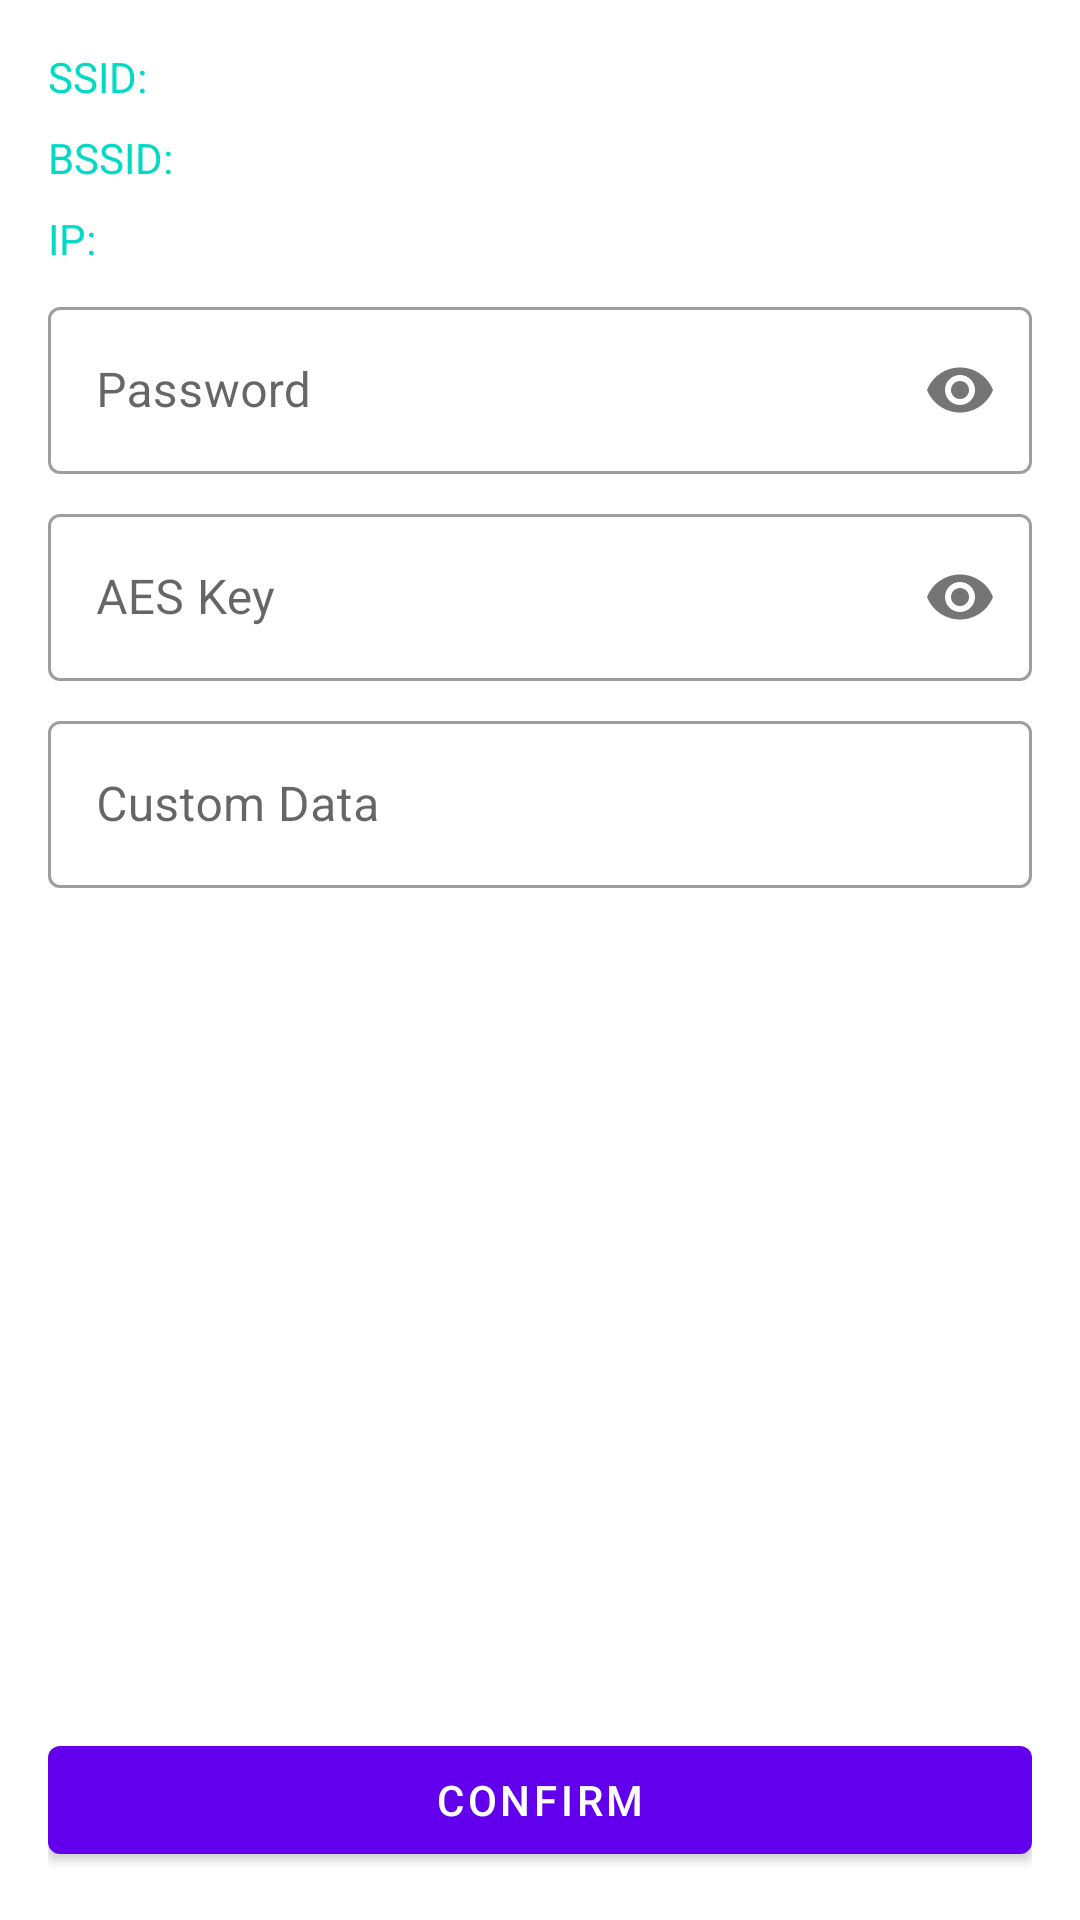

This screen was rendered from an Android layout file. Write that file and the resources it references.
<!-- AndroidManifest.xml: application theme AppTheme -->
<!-- res/layout/activity_esptouch2.xml -->
<?xml version="1.0" encoding="utf-8"?>
<androidx.constraintlayout.widget.ConstraintLayout xmlns:android="http://schemas.android.com/apk/res/android"
    xmlns:app="http://schemas.android.com/apk/res-auto"
    android:id="@+id/activity_esptouch2"
    android:layout_width="match_parent"
    android:layout_height="match_parent"
    android:orientation="vertical"
    android:padding="16dp">

    <androidx.constraintlayout.widget.Group
        android:id="@+id/controlGroup"
        android:layout_width="wrap_content"
        android:layout_height="wrap_content"
        app:constraint_referenced_ids="apSsidLabel,apSsidText,apBssidLabel,apBssidText,ipLabel,ipText,apPasswordLayout,aesKeyLayout,customDataLayout,confirmBtn" />

    <TextView
        android:id="@+id/apSsidLabel"
        android:layout_width="wrap_content"
        android:layout_height="wrap_content"
        android:gravity="bottom"
        android:singleLine="true"
        android:text="@string/esptouch2_ssid_label"
        android:textAppearance="?android:attr/textAppearanceSmall"
        android:textColor="@color/colorAccent"
        app:layout_constraintStart_toStartOf="parent"
        app:layout_constraintTop_toTopOf="parent" />

    <TextView
        android:id="@+id/apSsidText"
        android:layout_width="wrap_content"
        android:layout_height="wrap_content"
        android:layout_marginStart="8dp"
        android:singleLine="true"
        android:textAppearance="?android:attr/textAppearanceMedium"
        app:layout_constraintBaseline_toBaselineOf="@id/apSsidLabel"
        app:layout_constraintStart_toEndOf="@id/apSsidLabel"
        app:layout_constraintTop_toTopOf="parent"
        android:layout_marginLeft="8dp" />

    <TextView
        android:id="@+id/apBssidLabel"
        android:layout_width="wrap_content"
        android:layout_height="wrap_content"
        android:layout_marginTop="8dp"
        android:gravity="bottom"
        android:singleLine="true"
        android:text="@string/esptouch2_bssid_label"
        android:textAppearance="?android:attr/textAppearanceSmall"
        android:textColor="@color/colorAccent"
        app:layout_constraintStart_toStartOf="parent"
        app:layout_constraintTop_toBottomOf="@id/apSsidLabel" />

    <TextView
        android:id="@+id/apBssidText"
        android:layout_width="wrap_content"
        android:layout_height="wrap_content"
        android:layout_marginStart="8dp"
        android:singleLine="true"
        android:textAppearance="?android:attr/textAppearanceMedium"
        app:layout_constraintBaseline_toBaselineOf="@id/apBssidLabel"
        app:layout_constraintStart_toEndOf="@id/apBssidLabel"
        app:layout_constraintTop_toTopOf="@id/apBssidLabel"
        android:layout_marginLeft="8dp" />

    <TextView
        android:id="@+id/ipLabel"
        android:layout_width="wrap_content"
        android:layout_height="wrap_content"
        android:layout_marginTop="8dp"
        android:gravity="bottom"
        android:singleLine="true"
        android:text="@string/esptouch2_ip_label"
        android:textAppearance="?android:attr/textAppearanceSmall"
        android:textColor="@color/colorAccent"
        app:layout_constraintStart_toStartOf="parent"
        app:layout_constraintTop_toBottomOf="@id/apBssidLabel" />

    <TextView
        android:id="@+id/ipText"
        android:layout_width="wrap_content"
        android:layout_height="wrap_content"
        android:layout_marginStart="8dp"
        android:singleLine="true"
        android:textAppearance="?android:attr/textAppearanceMedium"
        app:layout_constraintBaseline_toBaselineOf="@id/ipLabel"
        app:layout_constraintStart_toEndOf="@id/ipLabel"
        app:layout_constraintTop_toTopOf="@id/ipLabel"
        android:layout_marginLeft="8dp" />

    <com.google.android.material.textfield.TextInputLayout
        android:id="@+id/apPasswordLayout"
        style="@style/Widget.MaterialComponents.TextInputLayout.OutlinedBox"
        android:layout_width="match_parent"
        android:layout_height="wrap_content"
        android:layout_marginTop="8dp"
        android:hint="@string/esptouch2_password_label"
        app:layout_constraintTop_toBottomOf="@id/ipLabel"
        app:passwordToggleEnabled="true">

        <com.google.android.material.textfield.TextInputEditText
            android:id="@+id/apPasswordEdit"
            android:layout_width="match_parent"
            android:layout_height="wrap_content"
            android:inputType="textPassword"
            android:singleLine="true" />
    </com.google.android.material.textfield.TextInputLayout>

    <com.google.android.material.textfield.TextInputLayout
        android:id="@+id/aesKeyLayout"
        style="@style/Widget.MaterialComponents.TextInputLayout.OutlinedBox"
        android:layout_width="match_parent"
        android:layout_height="wrap_content"
        android:layout_marginTop="8dp"
        android:hint="@string/esptouch2_aes_key"
        app:layout_constraintTop_toBottomOf="@id/apPasswordLayout"
        app:passwordToggleEnabled="true">

        <com.google.android.material.textfield.TextInputEditText
            android:id="@+id/aesKeyEdit"
            android:layout_width="match_parent"
            android:layout_height="wrap_content"
            android:inputType="textPassword"
            android:singleLine="true" />
    </com.google.android.material.textfield.TextInputLayout>

    <com.google.android.material.textfield.TextInputLayout
        android:id="@+id/customDataLayout"
        style="@style/Widget.MaterialComponents.TextInputLayout.OutlinedBox"
        android:layout_width="match_parent"
        android:layout_height="wrap_content"
        android:layout_marginTop="8dp"
        android:hint="@string/esptouch2_custom_data"
        app:layout_constraintTop_toBottomOf="@id/aesKeyLayout">

        <com.google.android.material.textfield.TextInputEditText
            android:id="@+id/customDataEdit"
            android:layout_width="match_parent"
            android:layout_height="wrap_content"
            android:singleLine="true" />
    </com.google.android.material.textfield.TextInputLayout>

    <com.google.android.material.button.MaterialButton
        android:id="@+id/confirmBtn"
        android:layout_width="match_parent"
        android:layout_height="wrap_content"
        android:text="@string/esptouch1_confirm"
        app:layout_constraintBottom_toBottomOf="parent" />

    <TextView
        android:id="@+id/messageView"
        android:layout_width="wrap_content"
        android:layout_height="wrap_content"
        android:gravity="top"
        app:layout_constraintBottom_toBottomOf="parent"
        app:layout_constraintEnd_toEndOf="parent"
        app:layout_constraintStart_toStartOf="parent"
        app:layout_constraintTop_toTopOf="parent"
        app:layout_goneMarginStart="4dp" />
</androidx.constraintlayout.widget.ConstraintLayout>
<!-- resources referenced by this layout -->
<resources>
  <string name="esptouch1_confirm">Confirm</string>
  <string name="esptouch2_aes_key">AES Key</string>
  <string name="esptouch2_bssid_label">BSSID: </string>
  <string name="esptouch2_custom_data">Custom Data</string>
  <string name="esptouch2_ip_label">IP: </string>
  <string name="esptouch2_password_label">Password</string>
  <string name="esptouch2_ssid_label">SSID: </string>
  <style name="AppTheme" parent="Theme.MaterialComponents.Light.DarkActionBar">
          
          <item name="colorPrimary">@color/colorPrimary</item>
          <item name="colorPrimaryDark">@color/colorPrimaryDark</item>
          <item name="colorAccent">@color/colorAccent</item>
      </style>
  <!-- not gathered from this repository: default colours our renderer supplied (Android Studio template values) -->
  <color name="colorPrimary">#FF6200EE</color>
  <color name="colorPrimaryDark">#FF3700B3</color>
  <color name="colorAccent">#FF03DAC5</color>
</resources>
